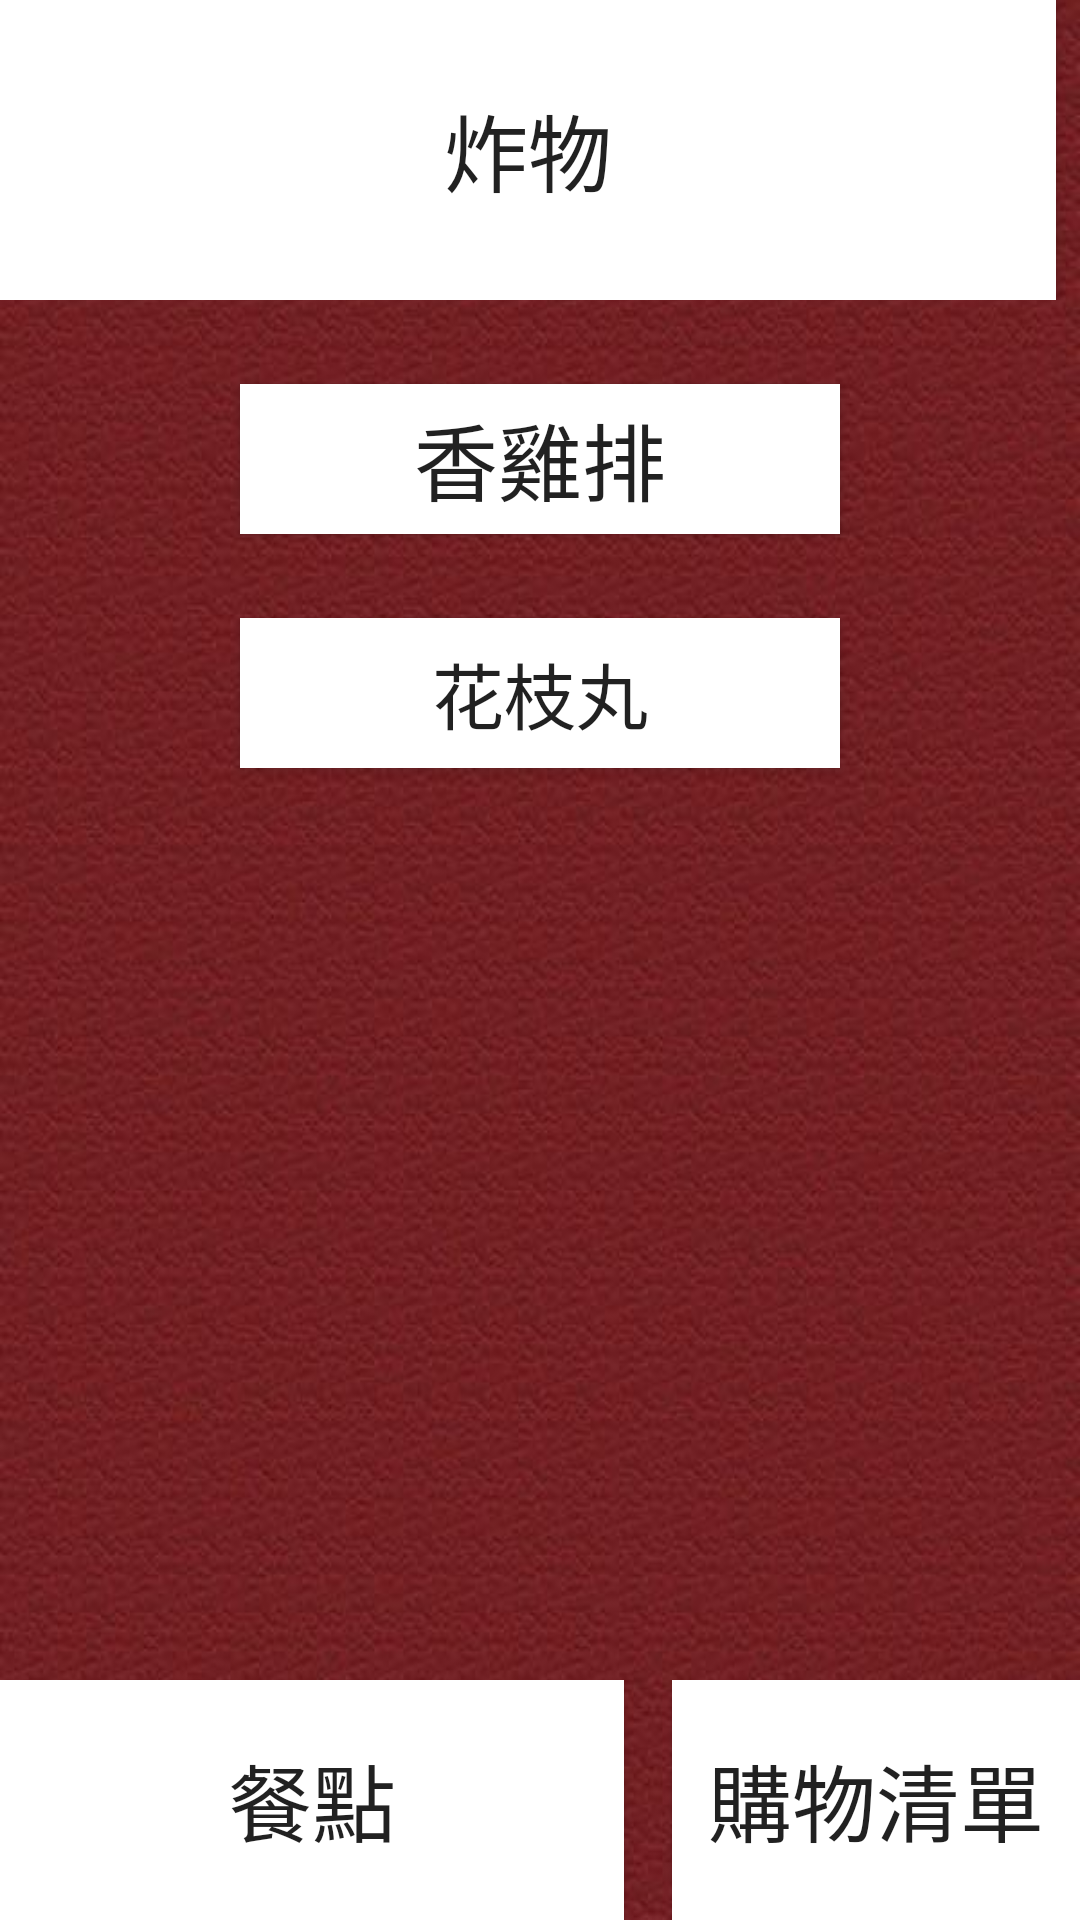

Write the Android layout XML for this screen, with the resource values it uses.
<!-- AndroidManifest.xml: application theme AppTheme -->
<!-- res/layout/activity_food_menu_2.xml -->
<?xml version="1.0" encoding="utf-8"?>
<RelativeLayout
        android:background="@mipmap/bg3"
        xmlns:android="http://schemas.android.com/apk/res/android"
        xmlns:app="http://schemas.android.com/apk/res-auto"
        xmlns:tools="http://schemas.android.com/tools"
        android:layout_width="match_parent"
        android:layout_height="match_parent"
        android:orientation="vertical">
    <LinearLayout
            android:id="@+id/toplayout"
            android:layout_alignParentTop="true"
            android:layout_width="match_parent"
            android:layout_height="100dp"
            android:orientation="horizontal"
    >
        <Button
                android:background="#FFFFFF"

                android:text="炸物"
                android:textSize="28dp"
                android:layout_marginRight="8dp"

                android:layout_weight="3"
                android:layout_width="match_parent"
                android:layout_height="match_parent"
        ></Button>

    </LinearLayout>
    <Button
            android:id="@+id/button"
            android:text="香雞排"
            android:textSize="28dp"
            android:background="#FFFFFF"

            android:layout_marginTop="28dp"
            android:layout_below="@+id/toplayout"
            android:layout_centerInParent="true"
            android:layout_width="200dp"
            android:layout_height="50dp"
    ></Button>

    <Button

            android:id="@+id/button2"
            android:text="花枝丸"
            android:textSize="24dp"
            android:background="#FFFFFF"

            android:layout_marginTop="28dp"
            android:layout_below="@+id/button"
            android:layout_centerInParent="true"
            android:layout_width="200dp"
            android:layout_height="50dp"
    ></Button>


    <LinearLayout

            android:layout_alignParentBottom="true"
            android:layout_width="match_parent"
            android:layout_height="80dp"
            android:orientation="horizontal"
    >
        <Button
                android:id="@+id/order"
                android:text="餐點"
                android:textSize="28dp"
                android:layout_marginRight="8dp"
                android:background="#FFFFFF"

                android:layout_weight="4"
                android:layout_width="match_parent"
                android:layout_height="match_parent"
        ></Button>
        <Button
                android:id="@+id/orderlist"
                android:text="購物清單"
                android:textSize="28dp"
                android:layout_marginLeft="8dp"
                android:background="#FFFFFF"

                android:layout_weight="6"
                android:layout_width="match_parent"
                android:layout_height="match_parent"
        ></Button>
    </LinearLayout>
</RelativeLayout>
<!-- resources referenced by this layout -->
<resources>
  <!-- mipmap bg3: jpg bitmap (mipmap-xhdpi, 40874 bytes) -->
  <style name="AppTheme" parent="Theme.AppCompat.Light.DarkActionBar">
          
          <item name="colorPrimary">@color/colorPrimary</item>
          <item name="colorPrimaryDark">@color/colorPrimaryDark</item>
          <item name="colorAccent">@color/colorAccent</item>
      </style>
  <color name="colorPrimary">#008577</color>
  <color name="colorPrimaryDark">#00574B</color>
  <color name="colorAccent">#D81B60</color>
</resources>
